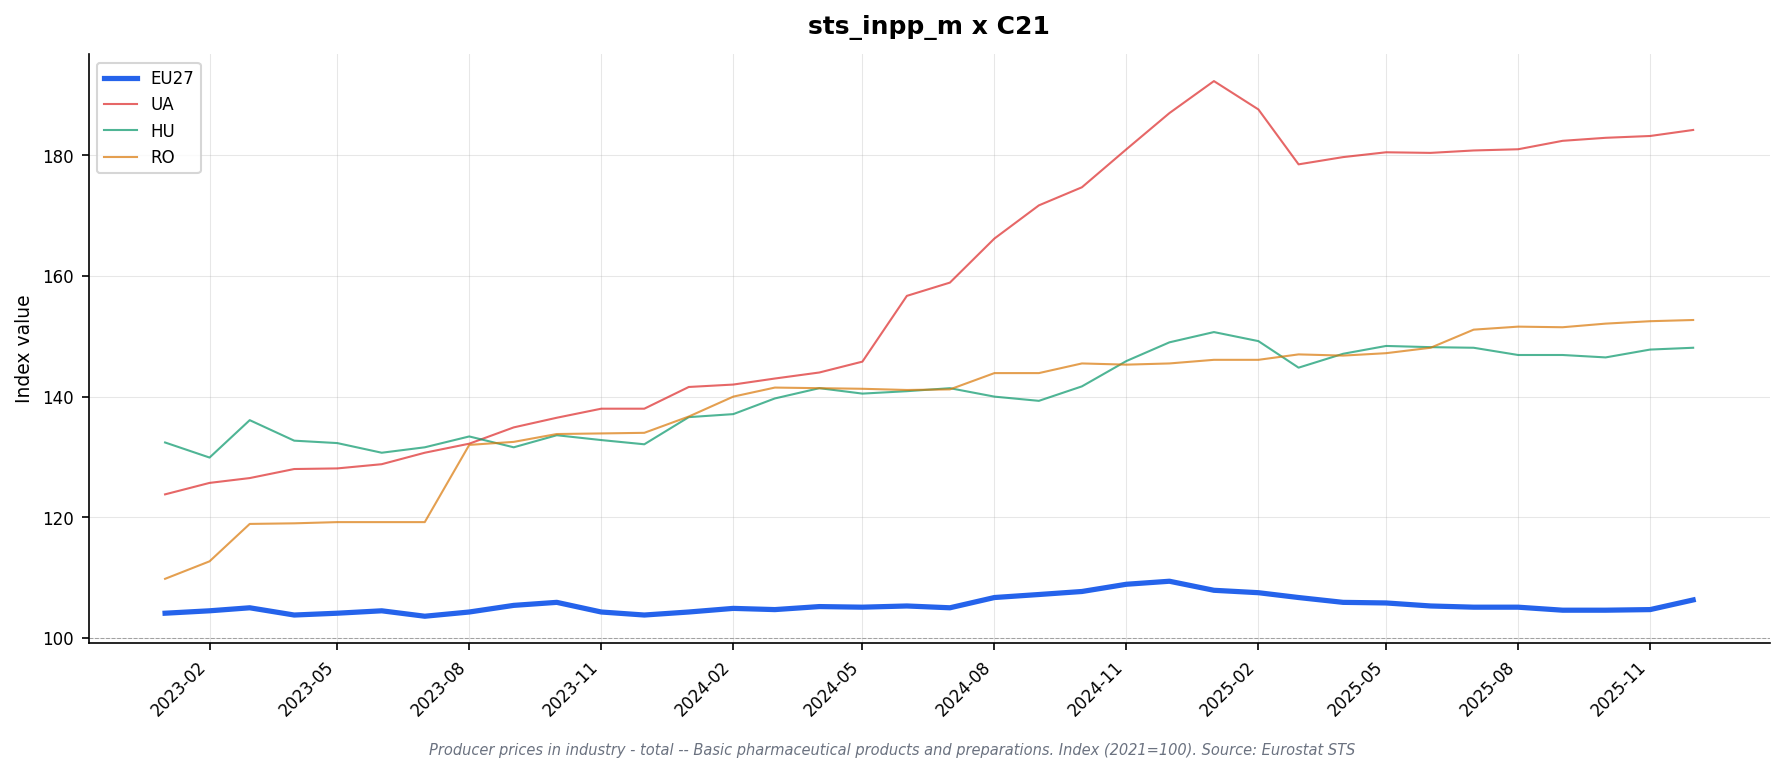

Values plotted in this chart, from the file beside it:
freq, indic_bt, nace_r2, s_adj, unit, geo\TIME_PERIOD, 2023-01, 2023-02, 2023-03, 2023-04, 2023-05, 2023-06, 2023-07, 2023-08, 2023-09, 2023-10, 2023-11, 2023-12, 2024-01, 2024-02, 2024-03, 2024-04, 2024-05, 2024-06
M, PRC_PRR, C21, NSA, I21, AT, 105.0, 104.8, 103.6, 103.7, 103.6, 104.0, 103.6, 103.0, 103.5, 101.9, 101.6, 101.6, 102.3, 102.2, 102.7, 102.0, 100.9, 101.0
M, PRC_PRR, C21, NSA, I21, BE, 98.5, 100.3, 100.6, 100.8, 100.1, 101.6, 101.3, 102.1, 102.3, 101.3, 101.2, 100.3, 99.7, 99.8, 99.5, 102.2, 102.1, 102.0
M, PRC_PRR, C21, NSA, I21, BG, 111.3, 112.3, 117.6, 117.4, 117.6, 118.5, 118.7, 119.7, 120.1, 120.5, 120.6, 120.4, 117.7, 112.0, 111.4, 111.9, 111.5, 112.0
M, PRC_PRR, C21, NSA, I21, CH, 96.4, 96.2, 96.2, 96.2, 96.1, 96.1, 96.1, 94.3, 94.3, 94.3, 92.1, 92.1, 92.1, 92.4, 92.4, 92.4, 88.4, 88.4
M, PRC_PRR, C21, NSA, I21, CZ, 106.5, 105.9, 105.5, 104.8, 105.2, 105.1, 104.2, 104.4, 105.6, 106.2, 106.1, 105.6, 105.2, 106.8, 106.6, 108.7, 107.8, 108.4
M, PRC_PRR, C21, NSA, I21, DE, 107.7, 107.8, 107.6, 107.3, 107.4, 107.5, 107.3, 107.2, 107.4, 107.6, 107.4, 107.3, 108.6, 108.9, 108.9, 109.1, 108.9, 109.2
M, PRC_PRR, C21, NSA, I21, DK, , , , , , , , , , , , , , , , , , 
M, PRC_PRR, C21, NSA, I21, EA19, 105.0, 105.4, 105.8, 105.5, 105.7, 106.8, 105.9, 106.5, 107.1, 107.3, 106.7, 106.4, 107.0, 107.5, 107.1, 107.7, 107.5, 107.9
M, PRC_PRR, C21, NSA, I21, EA20, 105.3, 105.8, 106.1, 104.9, 105.2, 105.5, 104.4, 105.2, 105.9, 106.2, 105.3, 105.1, 104.7, 105.3, 104.9, 105.5, 105.2, 105.5
M, PRC_PRR, C21, NSA, I21, EA21, 105.3, 105.8, 106.2, 104.9, 105.2, 105.5, 104.4, 105.2, 106.0, 106.2, 105.4, 105.1, 104.7, 105.3, 104.9, 105.5, 105.2, 105.5
M, PRC_PRR, C21, NSA, I21, EL, 98.1, 98.1, 98.1, 98.0, 98.0, 98.0, 98.0, 99.4, 99.3, 99.3, 99.4, 99.4, 98.7, 102.8, 103.1, 102.9, 102.6, 103.2
M, PRC_PRR, C21, NSA, I21, ES, 105.5, 105.9, 105.8, 105.9, 106.1, 105.9, 105.7, 105.7, 106.2, 106.3, 106.0, 106.1, 107.0, 107.4, 107.8, 107.4, 107.3, 107.5
M, PRC_PRR, C21, NSA, I21, EU27_2020, 104.1, 104.5, 105.0, 103.8, 104.1, 104.5, 103.6, 104.3, 105.4, 105.9, 104.3, 103.8, 104.3, 104.9, 104.7, 105.2, 105.1, 105.3
M, PRC_PRR, C21, NSA, I21, FI, 103.6, 104.1, 105.6, 105.9, 107.5, 107.5, 109.0, 109.3, 109.5, 109.9, 111.0, 110.8, 108.7, 107.6, 106.1, 106.9, 107.1, 107.4
M, PRC_PRR, C21, NSA, I21, FR, 108.9, 109.4, 109.4, 108.2, 108.1, 107.7, 106.7, 107.0, 107.4, 107.7, 107.6, 107.5, 107.4, 107.3, 106.3, 106.2, 106.1, 106.1
M, PRC_PRR, C21, NSA, I21, HR, 104.7, 103.9, 103.8, 106.3, 106.1, 106.0, 105.6, 105.7, 105.8, 106.1, 106.3, 106.3, 103.6, 104.2, 104.4, 104.3, 107.7, 107.7
M, PRC_PRR, C21, NSA, I21, HU, 132.4, 129.9, 136.1, 132.7, 132.3, 130.7, 131.6, 133.4, 131.6, 133.6, 132.8, 132.1, 136.6, 137.1, 139.7, 141.4, 140.5, 140.9
M, PRC_PRR, C21, NSA, I21, IE, , , , , , , , , , , , , , , , , , 
M, PRC_PRR, C21, NSA, I21, IT, 104.5, 105.7, 106.3, 105.8, 105.5, 105.6, 105.4, 106.3, 106.2, 106.9, 106.6, 107.0, 107.2, 107.6, 107.3, 107.2, 107.6, 107.8
M, PRC_PRR, C21, NSA, I21, LT, 98.1, 102.1, 102.1, 100.1, 102.7, 102.7, 112.2, 112.2, 112.2, 112.5, 112.5, 112.5, 112.5, 112.5, 112.5, 112.5, 112.5, 112.5
M, PRC_PRR, C21, NSA, I21, MK, 114.6, 114.3, 114.1, 112.5, 115.1, 115.5, 115.8, 115.7, 115.7, 117.0, 118.0, 120.6, 122.8, 124.7, 124.5, 125.7, 125.5, 126.2
M, PRC_PRR, C21, NSA, I21, NL, 109.8, 110.2, 110.4, 111.6, 111.4, 111.1, 108.8, 108.8, 109.0, 108.7, 108.5, 108.6, 110.1, 110.2, 110.0, 109.2, 109.1, 109.2
M, PRC_PRR, C21, NSA, I21, NO, , , , , , , , , , , , , , , , , , 
M, PRC_PRR, C21, NSA, I21, PL, 108.1, 108.4, 109.3, 109.1, 109.5, 111.0, 109.8, 110.7, 109.7, 110.2, 110.8, 110.5, 111.3, 111.7, 111.0, 110.0, 111.0, 111.6
M, PRC_PRR, C21, NSA, I21, PT, 112.9, 113.1, 112.4, 112.5, 112.2, 108.7, 113.0, 113.1, 113.1, 113.1, 112.4, 112.5, 112.9, 113.2, 113.2, 113.2, 113.3, 113.4
M, PRC_PRR, C21, NSA, I21, RO, 109.8, 112.7, 118.9, 119.0, 119.2, 119.2, 119.2, 132.0, 132.5, 133.8, 133.9, 134.0, 136.7, 140.0, 141.5, 141.4, 141.3, 141.1
M, PRC_PRR, C21, NSA, I21, SE, , , , , , , , , , , , , , , , , , 
M, PRC_PRR, C21, NSA, I21, SI, 104.5, 105.0, 105.0, 105.1, 105.4, 105.5, 105.3, 106.7, 106.4, 107.4, 107.9, 108.0, 108.1, 108.3, 108.5, 108.3, 109.1, 109.2
M, PRC_PRR, C21, NSA, I21, SK, , , , , , , , , , , , , , , , , , 
M, PRC_PRR, C21, NSA, I21, TR, , , , , , , , , , , , , , , , , , 
M, PRC_PRR, C21, NSA, I21, UA, 123.8, 125.7, 126.5, 128.0, 128.1, 128.8, 130.7, 132.2, 134.9, 136.5, 138.0, 138.0, 141.6, 142.0, 143.0, 144.0, 145.8, 156.7
